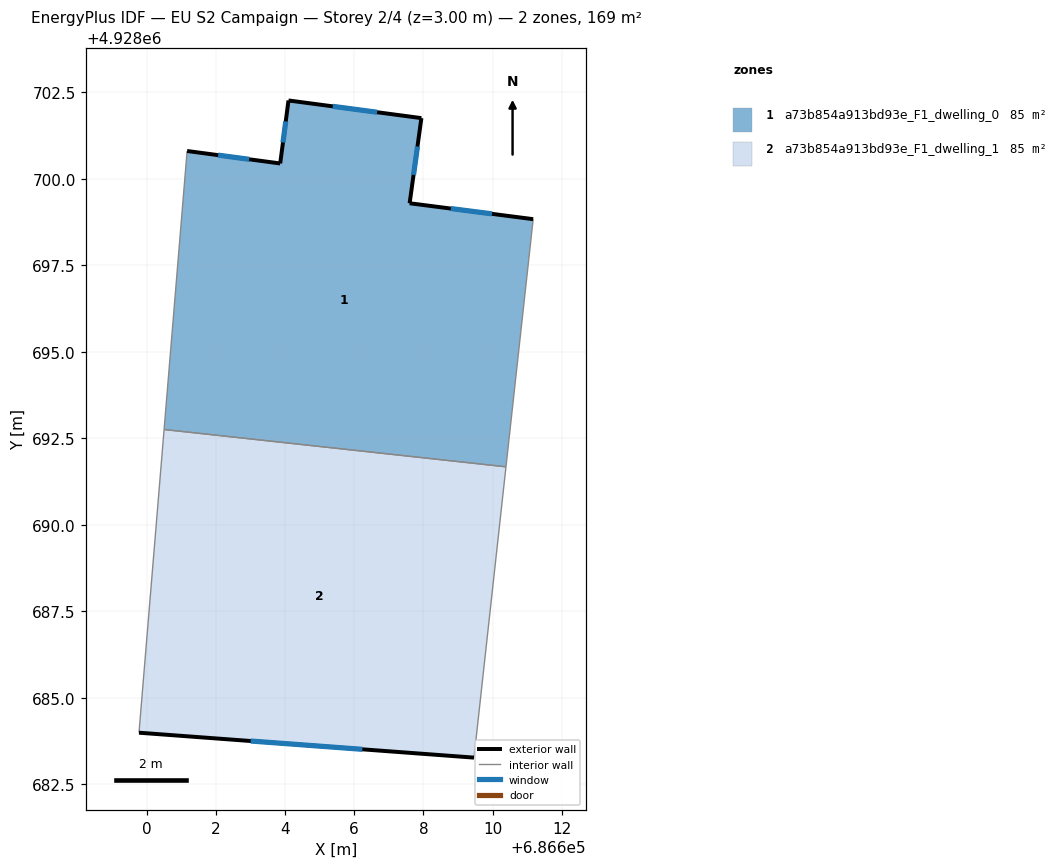
=== STOREY PLAN SPEC (per zone: floor XY polygon, exterior-wall plan segments, windows/doors) ===
zone 1: a73b854a913bd93e_F1_dwelling_0  (84.7 m²)
  floor: (686607.94, 4928701.75) (686607.60, 4928699.29) (686611.17, 4928698.83) (686610.39, 4928691.68) (686600.51, 4928692.76) (686601.17, 4928700.80) (686603.86, 4928700.44) (686604.10, 4928702.26)
  exterior wall: (686607.60, 4928699.29) – (686607.94, 4928701.75)  [2.5 m]
    window: (686607.72, 4928700.11) – (686607.83, 4928700.93)  [0.8 m²]
  exterior wall: (686611.17, 4928698.83) – (686607.60, 4928699.29)  [3.6 m]
    window: (686609.98, 4928698.99) – (686608.79, 4928699.14)  [1.2 m²]
  exterior wall: (686603.86, 4928700.44) – (686601.17, 4928700.80)  [2.7 m]
    window: (686602.97, 4928700.56) – (686602.07, 4928700.68)  [0.9 m²]
  exterior wall: (686604.10, 4928702.26) – (686603.86, 4928700.44)  [1.8 m]
    window: (686604.02, 4928701.66) – (686603.94, 4928701.05)  [0.6 m²]
  exterior wall: (686607.94, 4928701.75) – (686604.10, 4928702.26)  [3.9 m]
    window: (686606.66, 4928701.92) – (686605.38, 4928702.09)  [1.3 m²]
  interior walls: 3
zone 2: a73b854a913bd93e_F1_dwelling_1  (84.7 m²)
  floor: (686610.39, 4928691.68) (686609.46, 4928683.28) (686599.78, 4928684.00) (686600.51, 4928692.76)
  exterior wall: (686599.78, 4928684.00) – (686609.46, 4928683.28)  [9.7 m]
    window: (686603.01, 4928683.76) – (686606.24, 4928683.51)  [3.2 m²]
  interior walls: 3

=== DERIVED (storey summary) ===
Building: EU S2 Campaign
Storey: 2 of 4  (floor level z = 3.00 m)
Storey gross floor area: 169.3 m²
Zones on this storey: 2
  - a73b854a913bd93e_F1_dwelling_0: floor 84.7 m²; exterior wall 14.5 m (43.5 m²); 5 window(s) 4.8 m²; WWR 11.1%
  - a73b854a913bd93e_F1_dwelling_1: floor 84.7 m²; exterior wall 9.7 m (29.1 m²); 1 window(s) 3.2 m²; WWR 11.1%
Zone adjacency (shared interzone walls):
  - a73b854a913bd93e_F1_dwelling_0 ↔ a73b854a913bd93e_F1_dwelling_1